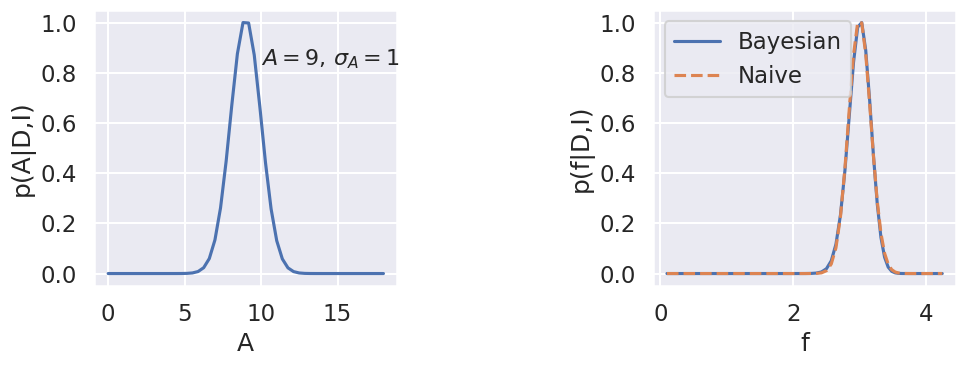
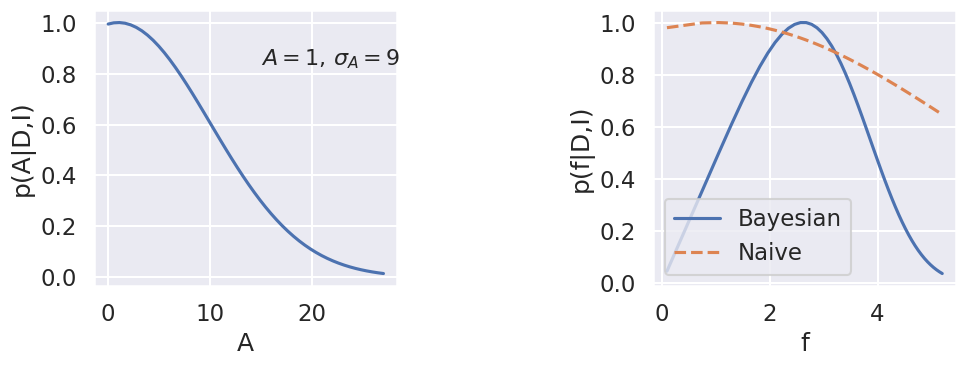
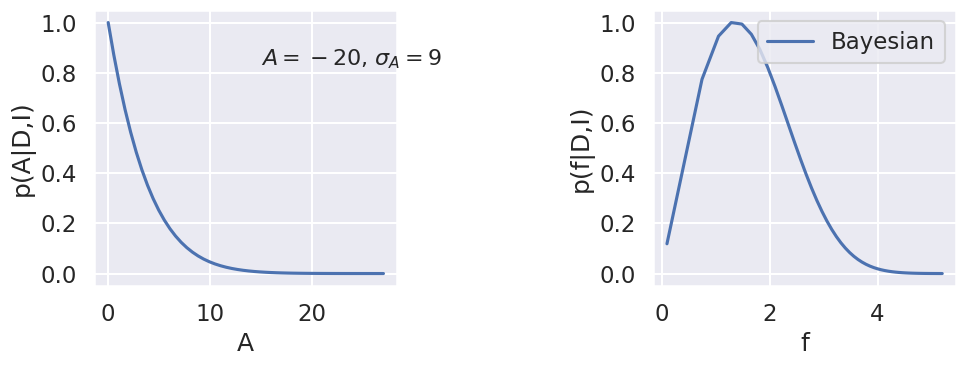

Here is the Python script that generated these plots, in order:
#!/usr/bin/env python
# coding: utf-8

# ## Learning from Data: Error propagation and nuisance parameters (demonstration)
# Last revised: 21-Sep-2020 by Christian Forssén [christian.forssen@chalmers.se]

# ### Import of modules

# In[1]:


import numpy as np
import matplotlib.pyplot as plt
get_ipython().run_line_magic('matplotlib', 'inline')

from scipy import special

# Not really needed, but nicer plots
import seaborn as sns
sns.set()
sns.set_context("talk")


# ## Nuisance parameters (I)

# ### A Bayesian billiard game
# Adapted from the blog post [Frequentism and Bayesianism II: When Results Differ](http://jakevdp.github.io/blog/2014/06/06/frequentism-and-bayesianism-2-when-results-differ/) 
# 
# This example of nuisance parameters dates all the way back to the posthumous [1763 paper](http://www.stat.ucla.edu/history/essay.pdf) written by Thomas Bayes himself. The particular version of this problem used here is borrowed from [Eddy 2004](ftp://selab.janelia.org/pub/publications/Eddy-ATG3/Eddy-ATG3-reprint.pdf).
# 
# The setting is a rather contrived game in which Alice and Bob bet on the outcome of a process they can't directly observe:
# 
# Alice and Bob enter a room. Behind a curtain there is a billiard table, which they cannot see, but their friend Carol can. Carol rolls a ball down the table, and marks where it lands. Once this mark is in place, Carol begins rolling new balls down the table. If the ball lands to the left of the mark, Alice gets a point; if it lands to the right of the mark, Bob gets a point.  We can assume for the sake of example that Carol's rolls are unbiased: that is, the balls have an equal chance of ending up anywhere on the table.  The first person to reach **six points** wins the game.
# 
# Here the location of the mark (determined by the first roll) can be considered a nuisance parameter: it is unknown, and not of immediate interest, but it clearly must be accounted for when predicting the outcome of subsequent rolls. If the first roll settles far to the right, then subsequent rolls will favor Alice. If it settles far to the left, Bob will be favored instead.

# Given this setup, here is the question we ask of ourselves:
# 
# > In a particular game, after eight rolls, Alice has five points and Bob has three points. What is the probability that Bob will go on to win the game?
# 
# Intuitively, you probably realize that because Alice received five of the eight points, the marker placement likely favors her. And given this, it's more likely that the next roll will go her way as well. And she has three opportunities to get a favorable roll before Bob can win; she seems to have clinched it.  But, **quantitatively**, what is the probability that Bob will squeak-out a win?

# #### A Naive Frequentist Approach
# Someone following a classical frequentist approach might reason as follows:
# 
# To determine the result, we need an intermediate estimate of where the marker sits. We'll quantify this marker placement as a probability $\alpha$ that any given roll lands in Alice's favor.  Because five balls out of eight fell on Alice's side of the marker, we can quickly show that the maximum likelihood estimate of $\alpha$ is given by:
# 
# $$
# \hat{\alpha} = 5/8
# $$
# 
# (This result follows in a straightforward manner from the [binomial likelihood](http://en.wikipedia.org/wiki/Binomial_distribution)). Assuming this maximum likelihood estimate, we can compute the probability that Bob will win, which is given by:

# $$
# p(B) = (1 - \hat{\alpha})^3
# $$

# That is, he needs to win three rolls in a row. Thus, we find that the following estimate of the probability:

# In[2]:


alpha_hat = 5. / 8.
freq_prob = (1 - alpha_hat) ** 3
print(f"Naive frequentist probability of Bob winning: {freq_prob:.2f}")
print(f"or\nOdds against Bob winning: {(1. - freq_prob) / freq_prob:.0f} to 1")


# So we've estimated using frequentist ideas that Alice will win about 17 times for each time Bob wins. Let's try a Bayesian approach next.

# #### Bayesian approach

# We can also approach this problem from a Bayesian standpoint. This is slightly more involved, and requires us to first define some notation.
# 
# We'll consider the following random variables:
# 
# - $B$ = Bob Wins;
# - $D$ = observed data, i.e. $D = (n_A, n_B) = (5, 3)$;
# - $I$ = other information that we have, e.g. concerning the rules of the game;
# - $\alpha$ = unknown probability that a ball lands on Alice's side during the current game.
# 
# We want to compute $p(B~|~D,I)$; that is, the probability that Bob wins given our observation that Alice currently has five points to Bob's three.
# 
# In the following, we will not explicitly include $I$ in the expressions for conditional probabilities. However, it should be assumed to be part of the known propositions, e.g. 
# $$p(B~|~D)\equiv p(B~|~D,I),$$
# $$p(\alpha) \equiv p(\alpha~|~I),$$ etc. 

# The general Bayesian method of treating nuisance parameters is *marginalization*, or integrating the joint probability over the entire range of the nuisance parameter. In this case, that means that we will first calculate the joint distribution
# 
# $$
# p(B,\alpha~|~D)
# $$
# 
# and then marginalize over $\alpha$ using the following identity:
# 
# $$
# p(B~|~D) \equiv \int_{-\infty}^\infty p(B,\alpha~|~D) {\mathrm d}\alpha
# $$
# 
# This identity follows from the definition of conditional probability, and the law of total probability: that is, it is a fundamental consequence of probability axioms and will always be true. Even a frequentist would recognize this; they would simply disagree with our interpretation of $p(\alpha|I)$ (appearing below) as being a measure of uncertainty of our own knowledge.

# ##### Building our Bayesian Expression

# To compute this result, we will manipulate the above expression for $p(B~|~D)$ until we can express it in terms of other quantities that we can compute.

# We'll start by applying the following definition of [conditional probability](http://en.wikipedia.org/wiki/Conditional_probability#Definition) to expand the term $p(B,\alpha~|~D)$:
# 
# $$
# p(B~|~D) = \int P(B~|~\alpha, D) P(\alpha~|~D) \mathrm{d}\alpha
# $$

# Next we use [Bayes' rule](http://en.wikipedia.org/wiki/Bayes%27_theorem) to rewrite $p(\alpha~|~D)$:
# 
# $$
# p(B~|~D) = \int p(B~|~\alpha, D) \frac{p(D~|~\alpha)p(\alpha)}{p(D)} \mathrm{d}\alpha
# $$

# Finally, using the same probability identity we started with, we can expand $p(D)$ in the denominator to find:
# 
# $$
# p(B~|~D) = \frac{\int p(B~|~\alpha,D) p(D~|~\alpha) p(\alpha) \mathrm{d}\alpha}{\int p(D~|~\alpha)p(\alpha) \mathrm{d}\alpha}
# $$

# Now the desired probability is expressed in terms of three quantities that we can compute. Let's look at each of these in turn:
# 
# - $p(B~|~\alpha,D)$: This term is exactly the frequentist likelihood we used above. In words: given a marker placement $\alpha$ and the fact that Alice has won 5 times and Bob 3 times, what is the probability that Bob will go on to six wins?  Bob needs three wins in a row, i.e. $p(B~|~\alpha,D) = (1 - \alpha) ^ 3$.
# - $p(D~|~\alpha)$: this is another easy-to-compute term. In words: given a probability $\alpha$, what is the likelihood of exactly 5 positive outcomes out of eight trials? The answer comes from the well-known [Binomial distribution](http://en.wikipedia.org/wiki/Binomial_distribution): in this case $p(D~|~\alpha) \propto \alpha^5 (1-\alpha)^3$
# - $p(\alpha)$: this is our prior on the probability $\alpha$. By the problem definition, we can assume that $\alpha$ is evenly drawn between 0 and 1.  That is, $p(\alpha)$ is a uniform probability distribution in the range from 0 to 1.

# Putting this all together, canceling some terms, and simplifying a bit, we find
# $$
# p(B~|~D) = \frac{\int_0^1 (1 - \alpha)^6 \alpha^5 \mathrm{d}\alpha}{\int_0^1 (1 - \alpha)^3 \alpha^5 \mathrm{d}\alpha}
# $$
# where both integrals are evaluated from 0 to 1.

# These integrals are special cases of the [Beta Function](http://en.wikipedia.org/wiki/Beta_function):
# $$
# \beta(n, m) = \int_0^1 (1 - t)^{n - 1} t^{m - 1} dt
# $$
# The Beta function can be further expressed in terms of gamma functions (i.e. factorials), but for simplicity we'll compute them directly using Scipy's beta function implementation:

# In[3]:


from scipy.special import beta
bayes_prob = beta(6 + 1, 5 + 1) / beta(3 + 1, 5 + 1)

print(f"p(B|D) = {bayes_prob:.2f}")
print(f"or\nBayesian odds against Bob winning: {(1. - bayes_prob) / bayes_prob:.0f} to 1")


# So we see that the Bayesian result gives us 10 to 1 odds, which is quite different than the 17 to 1 odds found using the frequentist approach. So which one is correct?

# #### Brute-force (Monte Carlo) approach

# For this type of well-defined and simple setup, it is actually relatively easy to use a Monte Carlo simulation to determine the correct answer. This is essentially a brute-force tabulation of possible outcomes: we generate a large number of random games, and simply count the fraction of relevant games that Bob goes on to win. The current problem is especially simple because so many of the random variables involved are uniformly distributed.  We can use the ``numpy`` package to do this as follows:

# In[4]:


np.random.seed(0)

# play 100000 games with randomly-drawn p, between 0 and 1
p = np.random.random(100000)

# each game needs at most 11 rolls for one player to reach 6 wins
rolls = np.random.random((11, len(p)))

# count the cumulative wins for Alice and Bob at each roll
Alice_count = np.cumsum(rolls < p, 0)
Bob_count = np.cumsum(rolls >= p, 0)

# sanity check: total number of wins should equal number of rolls
total_wins = Alice_count + Bob_count
assert np.all(total_wins.T == np.arange(1, 12))
print("(Sanity check passed)")


# In[5]:


# determine number of games which meet our criterion of (A wins, B wins)=(5, 3)
# this means Bob's win count at eight rolls must equal 3
good_games = Bob_count[7] == 3
print(f"Number of suitable games: {good_games.sum()} (out of {len(p)} simulated ones)")

# truncate our results to consider only these games
Alice_count = Alice_count[:, good_games]
Bob_count = Bob_count[:, good_games]

# determine which of these games Bob won.
# to win, he must reach six wins after 11 rolls.
bob_won = np.sum(Bob_count[10] == 6)
print("Number of these games Bob won: {0}".format(bob_won.sum()))

# compute the probability
mc_prob = bob_won.sum() * 1. / good_games.sum()
print(f"Monte Carlo Probability of Bob winning: {mc_prob:.2f}")
print(f"MC Odds against Bob winning: {(1. - mc_prob) / mc_prob:.0f} to 1")


# The Monte Carlo approach gives 10-to-1 odds on Bob, which agrees with the Bayesian result. Apparently, our naive frequentist approach above was flawed.

# #### Discussion

# This example shows different approaches to dealing with the presence of a nuisance parameter $\alpha$. The Monte Carlo simulation gives us a close brute-force estimate of the true probability (assuming the validity of our assumptions), which the Bayesian approach matches. The naive frequentist approach, by utilizing a single maximum likelihood estimate of the nuisance parameter $\alpha$, arrives at the wrong result.
# 
# We should emphasize that **this does not imply frequentism itself is incorrect**. The incorrect result above is more a matter of the approach being "naive" than it being "frequentist". There certainly exist frequentist methods for handling this sort of nuisance parameter – for example, it is theoretically possible to apply a transformation and conditioning of the data to isolate the dependence on $\alpha$ – but it's hard to find any approach to this particular problem that does not somehow take advantage of Bayesian-like marginalization over $\alpha$.

# Another potential point of contention is that the question itself is posed in a way that is perhaps unfair to the classical, frequentist approach. A frequentist might instead hope to give the answer in terms of null tests or confidence intervals: that is, they might devise a procedure to construct limits which would provably bound the correct answer in $100\times(1 - p)$ percent of similar trials, for some value of $p$ – say, 0.05. This might be classically accurate, but it doesn't quite answer the question at hand. 
# 
# In contrast, Bayesianism provides a better approach for this sort of problem: by simple algebraic manipulation of a few well-known axioms of probability within a Bayesian framework, we can straightforwardly arrive at the correct answer without need for other special expertise.

# ## Error propagation: prior information

# ### Example 3.6.2 in Sivia
# * Consider a Bragg peak amplitude that is proportional to the square of a complex structure function: $A = f^2$.
# * The amplitude is measured with an uncertainty $A = A_0 \pm \sigma_A$ from a least-squares fit to experimental data.
# * What is $f = f_0 \pm \sigma_f$?

# In[6]:


def A_posterior(A,A0,sigA):
    pA = np.exp(-(A-A0)**2/(2*sigA**2))
    return pA/np.max(pA)

# Wrong analysis
def f_likelihood(f,A0,sigA):
    sigf = sigA / (2*np.sqrt(A0))
    pf = np.exp(-(f-np.sqrt(A0))**2/(2*sigf**2))
    return pf/np.max(pf)

# Correct error propagation
def f_posterior(f,A0,sigA):
    pf = f*np.exp(-(f**2-A0)**2/(2*sigA**2))
    return pf/np.max(pf)


# In[7]:


for (A0,sigA) in [(9,1),(1,9),(-20,9)]:
    maxA = max(2*A0,3*sigA)
    A_arr = np.linspace(0.01,maxA)
    f_arr = np.sqrt(A_arr)
    fig,ax=plt.subplots(1,2,figsize=(10,4))
    ax[0].plot(A_arr,A_posterior(A_arr,A0,sigA))
    ax[1].plot(f_arr,f_posterior(f_arr,A0,sigA),label='Bayesian')
    if A0>0:
        ax[1].plot(f_arr,f_likelihood(f_arr,A0,sigA),'--',label='Naive')
    ax[0].set(xlabel='A',ylabel='p(A|D,I)')
    plt.text(0.55,0.8,f'$A={A0}$, $\sigma_A={sigA}$', transform=ax[0].transAxes,fontsize=16)
    ax[1].set(xlabel='f',ylabel='p(f|D,I)')
    ax[1].legend(loc='best')
    plt.tight_layout()
    fig.savefig(f'error_square_root_{A0}_{sigA}.png')


# In[8]:


fig.savefig('error_square_root.png')


# In[ ]:




